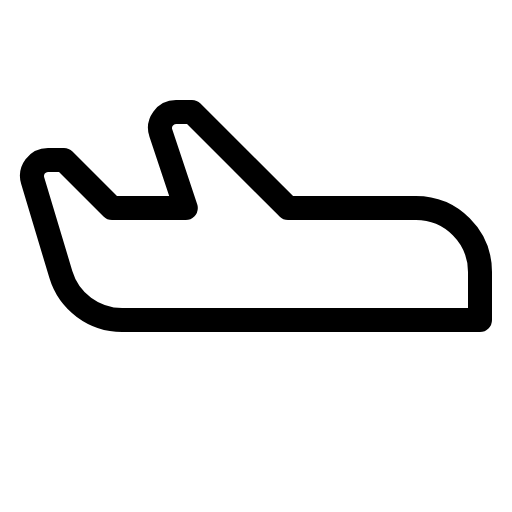
t = 0.00 s
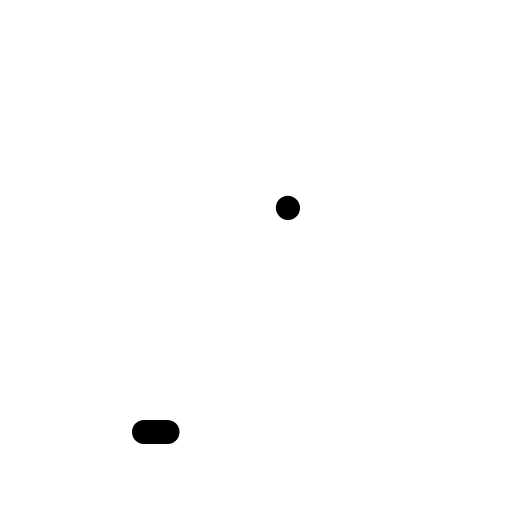
t = 0.30 s
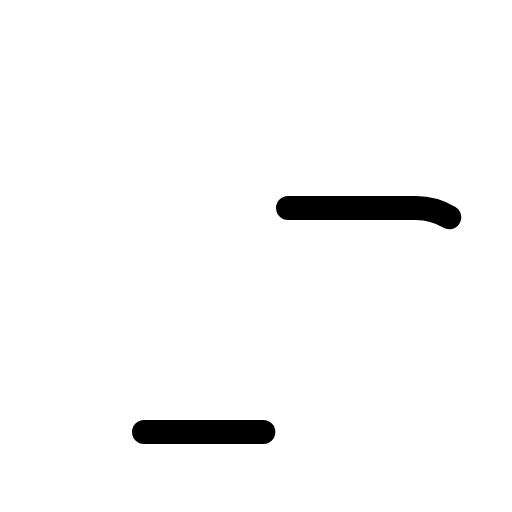
t = 0.68 s
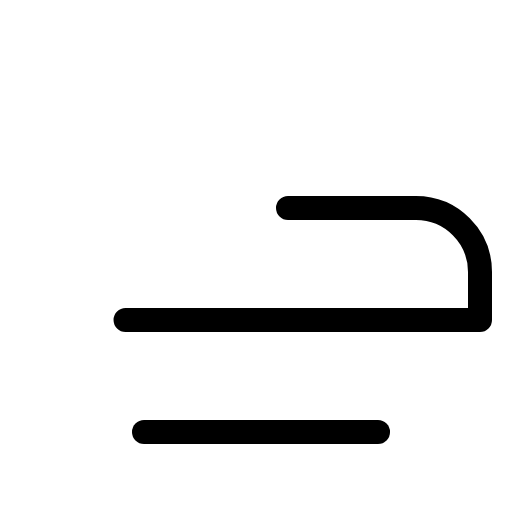
t = 1.05 s
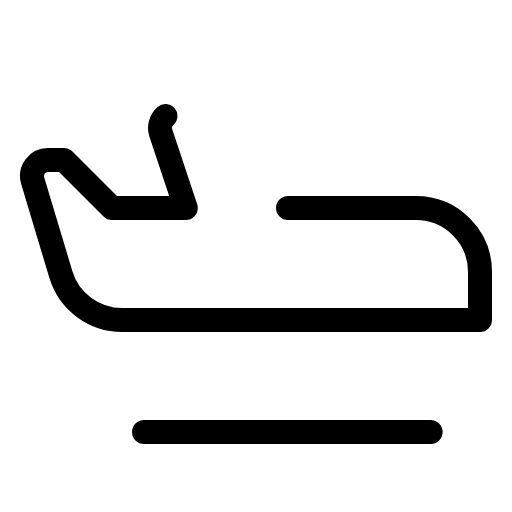
t = 1.43 s

The animated SVG that drew these frames (rendered in a browser with its animation timeline set to each time). Animation: 1 CSS @keyframes rule; one cycle of 1.80 s, repeats indefinitely.

<svg xmlns="http://www.w3.org/2000/svg" viewBox="0 0 256 256">
  <style>
    .draw-line {
      stroke-dasharray: 1;
      stroke-dashoffset: 0;
    }
    svg:hover .draw-line {
      animation: phosphor-draw-in 1.5s ease-in-out infinite;
    }
    @keyframes phosphor-draw-in {
      0%   { stroke-dashoffset: 1; }
      100% { stroke-dashoffset: 0; }
    }
  </style><rect width="256" height="256" fill="none"/><line x1="72" y1="216" x2="216" y2="216" fill="none" stroke="currentColor" stroke-linecap="round" stroke-linejoin="round" stroke-width="12" class="draw-line" pathLength="1" style="animation-delay: 0s"/><path d="M144,104h64a32,32,0,0,1,32,32v24H61.06a32,32,0,0,1-30.65-22.8L16.34,90.3A8,8,0,0,1,24,80h8l24,24H92.91L80.42,66.53A8,8,0,0,1,88,56h8Z" fill="none" stroke="currentColor" stroke-linecap="round" stroke-linejoin="round" stroke-width="12" class="draw-line" pathLength="1" style="animation-delay: 0.3s"/></svg>
